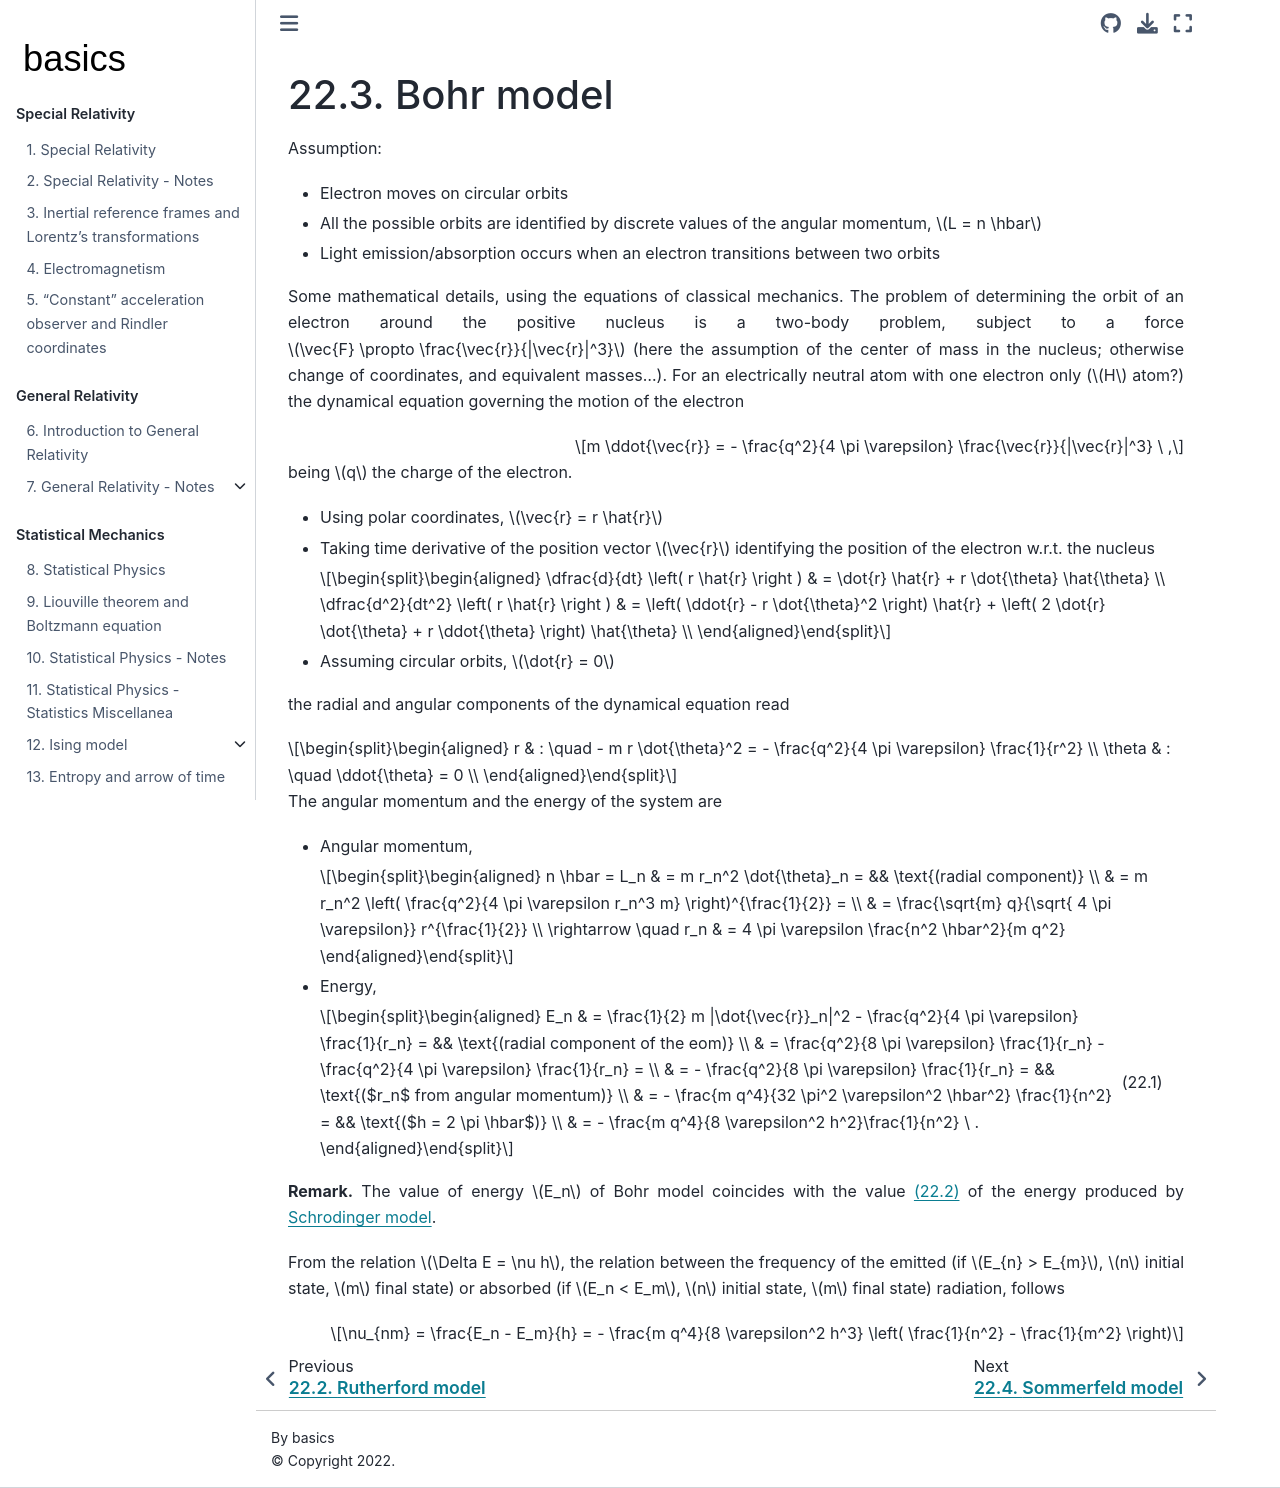

repository: Basics2022/bbooks-physics-modern · page: ch/quantum-mechanics/atom-models/bohr.html · generator: jekyll

(quantum-mechanics:atom-models:bohr)=
# Bohr model

Assumption:
* Electron moves on circular orbits
* All the possible orbits are identified by discrete values of the angular momentum, $L = n \hbar$
* Light emission/absorption occurs when an electron transitions between two orbits

Some mathematical details, using the equations of classical mechanics. The problem of determining the orbit of an electron around the positive nucleus is a two-body problem, subject to a force $\vec{F} \propto \frac{\vec{r}}{|\vec{r}|^3}$ (here the assumption of the center of mass in the nucleus; otherwise change of coordinates, and equivalent masses...). For an electrically neutral atom with one electron only ($H$ atom?) the dynamical equation governing the motion of the electron

$$m \ddot{\vec{r}} = - \frac{q^2}{4 \pi \varepsilon} \frac{\vec{r}}{|\vec{r}|^3} \ ,$$

being $q$ the charge of the electron.

* Using polar coordinates, $\vec{r} = r \hat{r}$

* Taking time derivative of the position vector $\vec{r}$ identifying the position of the electron w.r.t. the nucleus

   $$\begin{aligned}
     \dfrac{d}{dt} \left( r \hat{r} \right ) & = \dot{r} \hat{r} + r \dot{\theta} \hat{\theta} \\
     \dfrac{d^2}{dt^2} \left( r \hat{r} \right ) & = \left( \ddot{r} - r \dot{\theta}^2 \right) \hat{r} +  \left( 2 \dot{r} \dot{\theta} + r \ddot{\theta} \right) \hat{\theta} \\
   \end{aligned}$$

* Assuming circular orbits, $\dot{r} = 0$

the radial and angular components of the dynamical equation read

$$\begin{aligned}
  r      & : \quad - m r \dot{\theta}^2 = - \frac{q^2}{4 \pi \varepsilon} \frac{1}{r^2} \\
  \theta & : \quad \ddot{\theta} = 0 \\
\end{aligned}$$

The angular momentum and the energy of the system are

* Angular momentum,

   $$\begin{aligned}
     n \hbar = L_n 
     & = m r_n^2 \dot{\theta}_n =  && \text{(radial component)} \\
     & = m r_n^2 \left( \frac{q^2}{4 \pi \varepsilon r_n^3 m} \right)^{\frac{1}{2}} = \\
     & =  \frac{\sqrt{m} q}{\sqrt{ 4 \pi \varepsilon}} r^{\frac{1}{2}} \\
     \rightarrow \quad r_n & = 4 \pi \varepsilon \frac{n^2 \hbar^2}{m q^2}
   \end{aligned}$$

* Energy, 

  $$\begin{aligned}
    E_n 
    & = \frac{1}{2} m |\dot{\vec{r}}_n|^2 - \frac{q^2}{4 \pi \varepsilon} \frac{1}{r_n} =  && \text{(radial component of the eom)} \\
    & = \frac{q^2}{8 \pi \varepsilon} \frac{1}{r_n} - \frac{q^2}{4 \pi \varepsilon} \frac{1}{r_n} = \\
    & = - \frac{q^2}{8 \pi \varepsilon} \frac{1}{r_n} = && \text{($r_n$ from angular momentum)} \\
    & = - \frac{m q^4}{32 \pi^2 \varepsilon^2 \hbar^2} \frac{1}{n^2} = && \text{($h = 2 \pi \hbar$)} \\
    & = - \frac{m q^4}{8 \varepsilon^2 h^2}\frac{1}{n^2} \ .
  \end{aligned}$$ (eq:atom:bohr:energy)

**Remark.** The value of energy $E_n$ of Bohr model coincides with the value {eq}`eq:atom:schrodinger:energy` of the energy produced by [Schrodinger model](quantum-mechanics:atom-models:schrodinger).

From the relation $\Delta E = \nu h$, the relation between the frequency of the emitted (if $E_{n} > E_{m}$, $n$ initial state, $m$ final state) or absorbed (if $E_n < E_m$, $n$ initial state, $m$ final state) radiation, follows

$$\nu_{nm} = \frac{E_n - E_m}{h} = - \frac{m q^4}{8 \varepsilon^2 h^3} \left( \frac{1}{n^2} - \frac{1}{m^2} \right)$$
